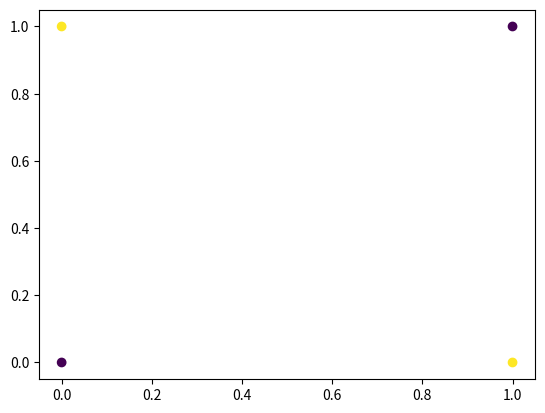

The matplotlib source for this figure:
import numpy as np
import matplotlib.pyplot as plt

num = 4
dim = 2

X = np.array([
    [0,0],
    [0,1],
    [1,0],
    [1,1]
    ])

targs = np.array([0,1,1,0])

ones = np.array([[1]*num]).T

plt.scatter( X[:, 0], X[:,1], c=targs)
plt.show()
